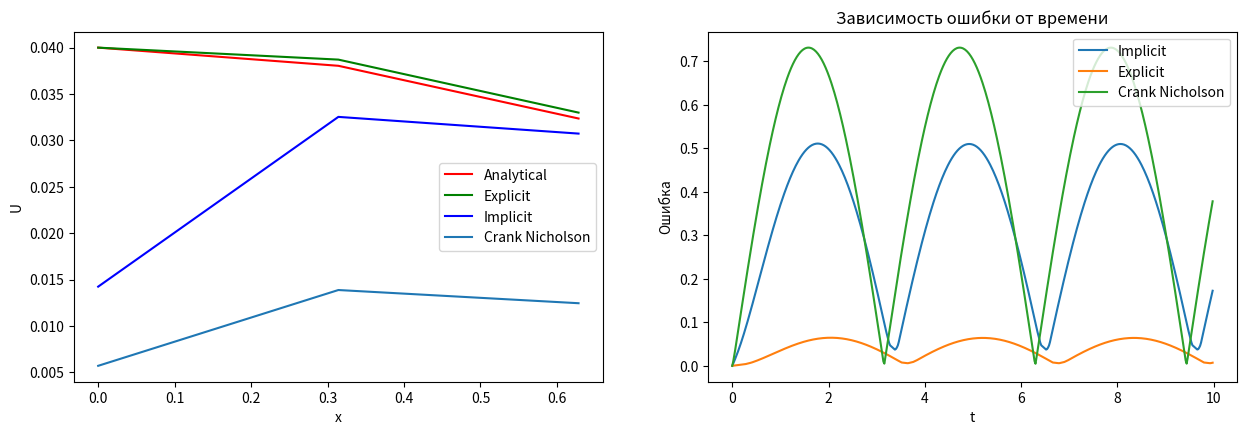

Reproduce this figure in Python.
# -*- coding: utf-8 -*-
"""Velesov_lab5(1).ipynb

Automatically generated by Colaboratory.

# Лабораторная №5
"""

import numpy as np


args = {
    'l': (np.pi)/2,
    'Psi': lambda x: np.sin(0),
    'Function': lambda x, t: np.cos(x)*(np.sin(t)+np.cos(t)),
    'Phi0': lambda t: np.sin(t),
    'PhiL': lambda t: -np.sin(t),
    'AnaliticalSolution': lambda x, t: np.sin(t)*np.cos(x),
    'type': '1-1',
    'algorithm': 'Implicit'
}

class ParabolicSolver:
    def __init__(self, args):
        functionName = ''
        for name, value in args.items():
            setattr(self, name, value)
        for word in args['algorithm'].split():
            first = word[0].upper()
            word = word[1:].lower()
            functionName += first + word
        try:
            self.SolveFunction = getattr(self, functionName)
        except:
            raise Exception("Данный тип не поддерживается, выберите Implicit, Explicit или Crank Nicholson")

    def Solve(self, N, K, T):
        self.h = self.l / N
        self.tau = T / K
        self.sigma = self.tau / (self.h ** 2)
        return self.SolveFunction(N, K, T)

    def AnaliticalSolutionMatrix(self, N, K, T):
        self.h = self.l / N;
        self.tau = T / K;
        self.u = np.zeros((K, N))
        for k in range(K):
            for j in range(N):
                self.u[k][j] = self.AnaliticalSolution(j * self.h, k * self.tau)
        return self.u

    def RunThroughMethod(self):
        size = len(self.a)
        p = np.zeros(size)
        q = np.zeros(size)
        p[0] = (-self.c[0] / self.b[0])
        q[0] = (self.d[0] / self.b[0])

        for i in range(1, size):
            p[i] = -self.c[i] / (self.b[i] + self.a[i] * p[i - 1])
            q[i] = (self.d[i] - self.a[i] * q[i - 1]) / (self.b[i] + self.a[i] * p[i - 1])

        x = np.zeros(size)
        x[-1] = q[-1]

        for i in range(size - 2, -1, -1):
            x[i] = p[i] * x[i + 1] + q[i]

        return x

    def Implicit(self, N, K, T):
        self.a = np.zeros(N)
        self.b = np.zeros(N)
        self.c = np.zeros(N)
        self.d = np.zeros(N)
        self.u = np.zeros((K, N))

        for i in range(1, N - 1):
            self.u[0][i] = self.Psi(i * self.h)
        self.u[0][-1] = 0

        for k in range(1, K):
            for j in range(1, N - 1):
                self.a[j] = self.sigma
                self.b[j] = -(1 + 2 * self.sigma)
                self.c[j] = self.sigma
                self.d[j] = -self.u[k - 1][j] - self.tau * self.Function(j * self.h, k * self.tau)

            self.a[0] = 0
            self.b[0] = -(1 + 2 * self.sigma)
            self.c[0] = self.sigma
            self.a[-1] = self.sigma
            self.b[-1] = -(1 + 2 * self.sigma)
            self.c[-1] = 0

            if self.type == '1-1':
                self.d[0] = -(self.u[k - 1][0] + self.sigma * self.Phi0(k * self.tau))
                self.d[-1] = -(self.u[k - 1][-1] + self.sigma * self.PhiL(k * self.tau))

            elif self.type == '2-2':
                self.d[0] = -(self.u[k - 1][0] + self.sigma * self.Phi0(k * self.tau)) - self.tau * self.Function(0, k * self.tau)
                self.d[-1] = -(self.u[k - 1][-1] + self.sigma * self.PhiL(k * self.tau)) - self.tau * self.Function((N - 1) * self.h, k * self.tau)

            elif self.type == '2-3':
                self.d[0] = -((1 - self.sigma) * self.u[k - 1][1] + self.sigma / 2 * self.u[k - 1][0]) - self.tau * Function(0, k * self.tau) - self.sigma * self.Phi0(k * self.tau)
                self.d[-1] = self.PhiL(k * self.tau) + self.Function((N - 1) * self.h, k * self.tau) * self.h / (2 * self.tau) * self.u[k - 1][-1]

            self.u[k] = self.RunThroughMethod()

        return self.u

    def Explicit(self, N, K, T):
        self.u = np.zeros((K, N))
        for j in range(1, N - 1):
            self.u[0][j] = self.Psi(j * self.h)

        for k in range(1, K):
            self.u[k][0] = self.Phi0(k * self.tau)
            for j in range(1, N - 1):
                self.u[k][j] = self.sigma * self.u[k - 1][j + 1] + (1 - 2 * self.sigma) * self.u[k - 1][j] + self.sigma * self.u[k - 1][j - 1] + self.tau * self.Function(j * self.h, k * self.tau)

            if self.type == '1-1':
                self.u[k][-1] = self.u[k][-2] + self.PhiL(k * self.tau) * self.h
            elif self.type == '2-2':
                self.u[k][-1] = self.PhiL(k * self.tau)
            elif self.type == '2-3':
                self.u[k][-1] = (self.PhiL(k * self.tau) + self.u[k][-2] / self.h + 2 * self.tau * self.u[k - 1][-1] / self.h) / (1 / self.h + 2 * self.tau / self.h)

        return self.u

    def CrankNicholson(self, N, K, T):
        theta = 0.5
        self.a = np.zeros(N)
        self.b = np.zeros(N)
        self.c = np.zeros(N)
        self.d = np.zeros(N)
        uImplisit = np.zeros(N)
        self.u = np.zeros((K, N))
        for j in range(1, N - 1):
            self.u[0][j] = self.Psi(j * self.h)

        for k in range(1, K):
            for j in range(1, N - 1):
                self.a[j] = self.sigma
                self.b[j] = -(1 + 2 * self.sigma)
                self.c[j] = self.sigma
                self.d[j] = -self.u[k - 1][j] - self.tau * self.Function(j * self.h, k * self.tau)

            self.a[0] = 0
            self.b[0] = -(1 + 2 * self.sigma)
            self.c[0] = self.sigma
            self.a[-1] = self.sigma
            self.b[-1] = -(1 + 2 * self.sigma)
            self.c[-1] = 0

            if self.type == '1-1':
                self.d[0] = -(self.u[k - 1][0] + self.sigma * self.Phi0(k * self.tau))
                self.d[-1] = -(self.u[k - 1][-1] + self.sigma * self.PhiL(k * self.tau))

            elif self.type == '2-2':
                self.d[0] = -(self.u[k - 1][0] + self.sigma * self.Phi0(k * self.tau)) - self.tau * self.Function(0, k * self.tau)
                self.d[-1] = -(self.u[k - 1][-1] + self.sigma * self.PhiL(k * self.tau)) - self.tau * self.Function((N - 1) * self.h, k * self.tau)

            elif self.type == '2-3':
                self.d[0] = -((1 - self.sigma) * self.u[k - 1][1] + self.sigma / 2 * self.u[k - 1][0]) - self.tau * Function(0, k * self.tau) - self.sigma * self.Phi0(k * self.tau)
                self.d[-1] = self.PhiL(k * self.tau) + self.Function((N - 1) * self.h, k * self.tau) * self.h / (2 * self.tau) * self.u[k - 1][-1]

            uImplisit = self.RunThroughMethod()

            uExplisit = np.zeros(N)
            for j in range(1, N - 1):
                uImplisit[j] = self.sigma * self.u[k - 1][j + 1] + (1 - 2 * self.sigma) * self.u[k - 1][j] + self.sigma * self.u[k - 1][j - 1] + self.tau * self.Function(j * self.h, k * self.tau)

            if self.type == '1-1':
                uImplisit[-1] = self.u[k][-2] + self.PhiL(k * self.tau) * self.h
            elif self.type == '2-2':
                uImplisit[-1] = self.PhiL(k * self.tau)
            elif self.type == '2-3':
                uImplisit[-1] = (self.PhiL(k * self.tau) + self.u[k][-2] / self.h + 2 * self.tau * self.u[k - 1][-1] / self.h) / (1 / self.h + 2 * self.tau / self.h)

            for j in range(N):
                self.u[k][j] = theta * uImplisit[j] + (1 - theta) * uExplisit[j]

        return self.u

algorithms = ('Implicit', 'Explicit', 'Crank Nicholson')
T, K, N = 10, 500, 5

answers = dict()
solver = ParabolicSolver(args)
analytic = solver.AnaliticalSolutionMatrix(N, K, T)
answers['Analytic'] = analytic
for algorithm in algorithms:
    args['algorithm'] = algorithm
    solver = ParabolicSolver(args)
    numeric = solver.Solve(N, K, T)
    answers[algorithm] = numeric

import matplotlib.pyplot as plt


def GetError(numeric, analytic):
    err = []
    error = [[abs(i - j) for i, j in zip(x, y)] for x, y in zip(numeric, analytic)]
    for i in range(len(error)):
        tmp = 0
        for j in error[i]:
            tmp += j
        err.append(tmp / len(error[i]))
    return err

def Draw2DCharts(answers, N, K, T, time=2):
    fig = plt.figure(figsize=(8, 5))
    x = np.arange(0, np.pi / 2, np.pi / 2 / N)
    t = np.arange(0, T, T / K)
    z1 = np.array(answers['Analytic'])
    z2 = np.array(answers['Explicit'])
    z3 = np.array(answers['Implicit'])
    z4 = np.array(answers['Crank Nicholson'])

    figure = plt.figure(figsize=(15, 10))
    axes = figure.add_subplot(221)
    plt.plot(x[0:-2], z1[time][0:-2], color='r', label='Analytical')
    plt.plot(x[0:-2], z2[time][0:-2], color='g', label='Explicit')
    plt.plot(x[0:-2], z3[time][0:-2], color='b', label='Implicit')
    plt.plot(x[0:-2], z4[time][0:-2], label='Crank Nicholson')
    plt.legend(loc='best')
    plt.ylabel('U')
    plt.xlabel('x')
    # plt.show()
    axes = figure.add_subplot(222)
    plt.title('Зависимость ошибки от времени')
    for method in algorithms:
        plt.plot(t, GetError(answers[method], answers['Analytic']), label=method)
    plt.legend(loc='best')
    plt.ylabel('Ошибка')
    plt.xlabel('t')
    plt.show()
    # plt.show()

Draw2DCharts(answers, N, K, T)